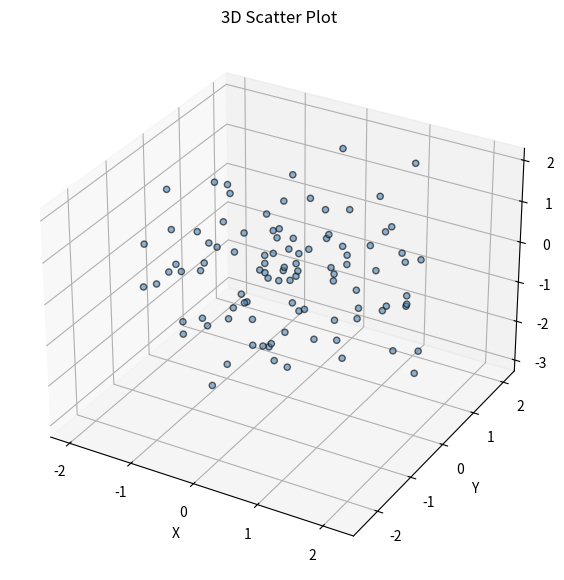

This figure's Python source:
# 3D Scatter Plot
import matplotlib.pyplot as plt
import numpy as np
from mpl_toolkits.mplot3d import Axes3D

x = np.random.randn(100)
y = np.random.randn(100)
z = np.random.randn(100)

fig = plt.figure(figsize=(10, 7))
ax = fig.add_subplot(111, projection='3d')
ax.scatter(x, y, z, color='steelblue', alpha=0.6, edgecolors='black')
ax.set_title('3D Scatter Plot')
ax.set_xlabel('X')
ax.set_ylabel('Y')
ax.set_zlabel('Z')
plt.show()
